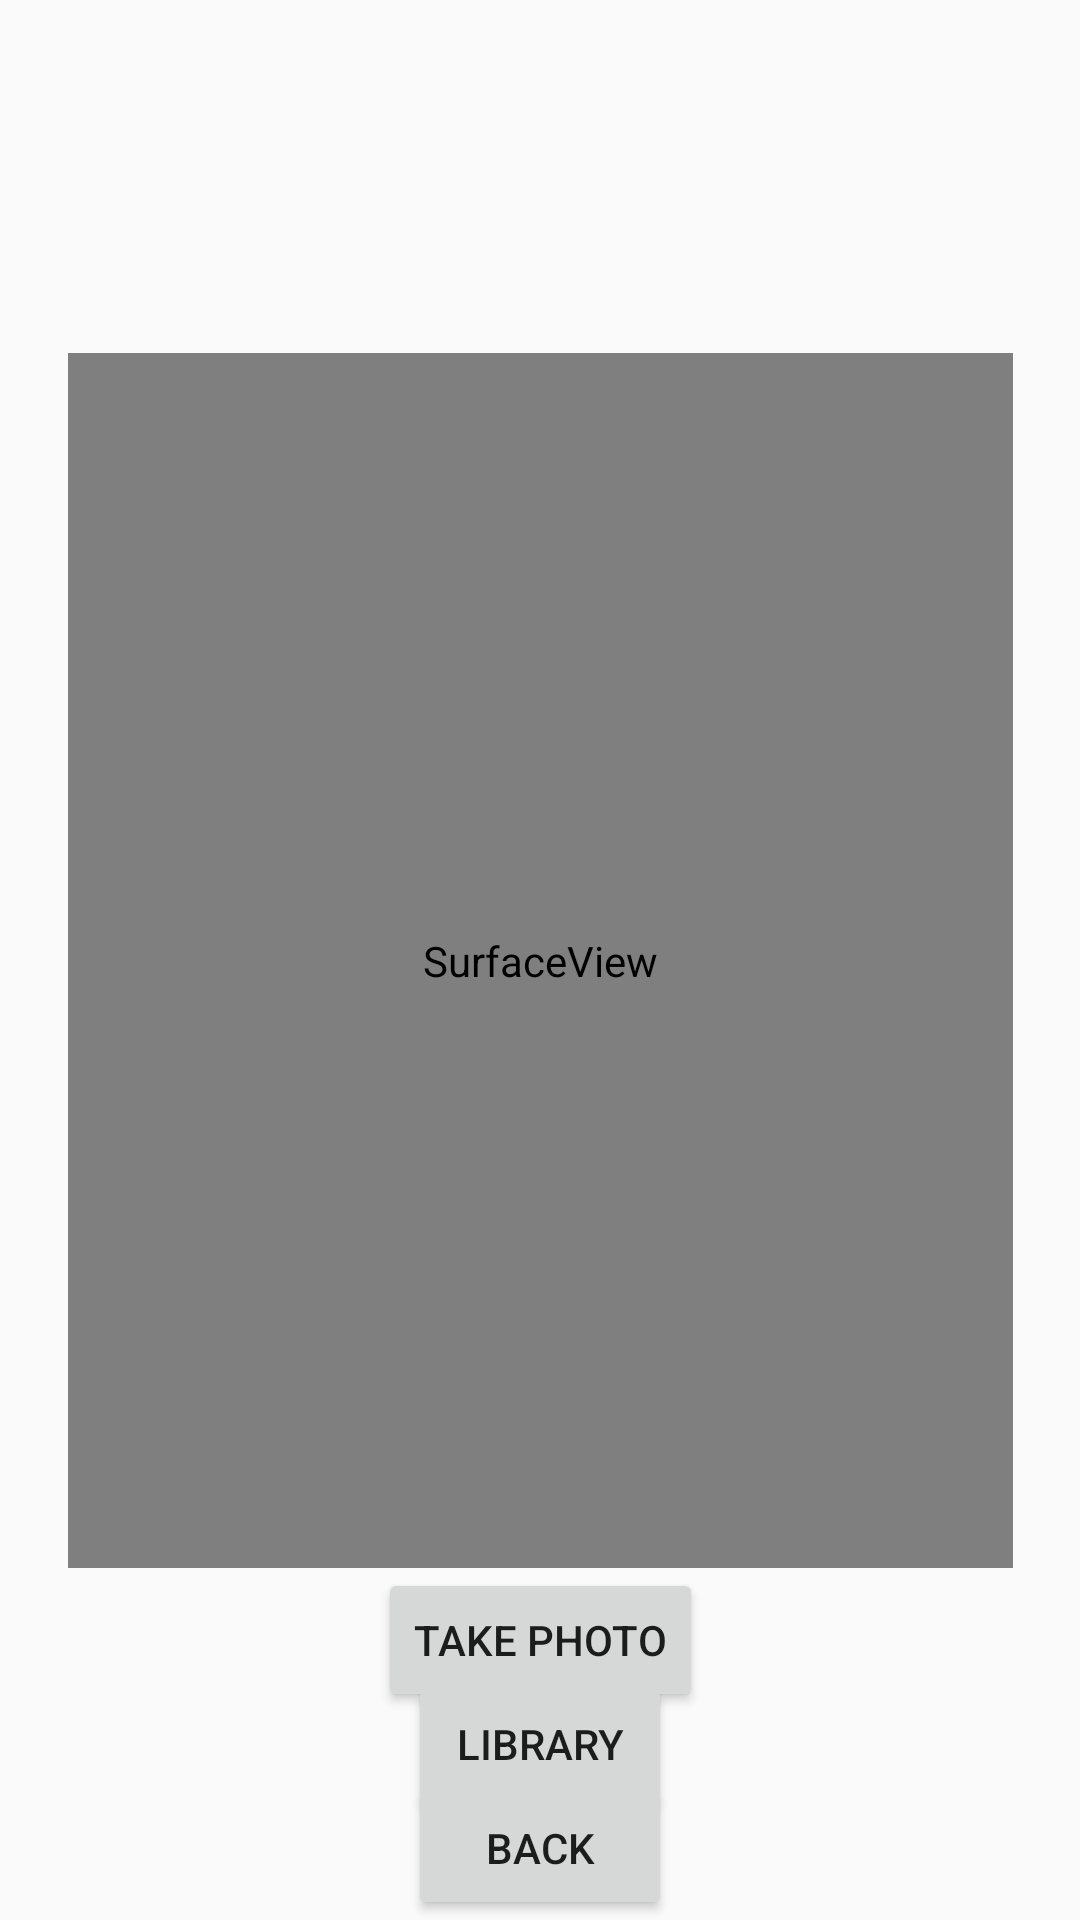

This screen was rendered from an Android layout file. Write that file and the resources it references.
<!-- AndroidManifest.xml: application theme Theme.AppCompat.Light -->
<!-- res/layout/fragment_camera.xml -->
<?xml version="1.0" encoding="utf-8"?>
<androidx.constraintlayout.widget.ConstraintLayout xmlns:android="http://schemas.android.com/apk/res/android"
                                                   xmlns:app="http://schemas.android.com/apk/res-auto"
                                                   xmlns:tools="http://schemas.android.com/tools"
                                                   android:layout_width="match_parent"
                                                   android:layout_height="match_parent"
                                                   tools:context=".tasks.camera.ui.CameraFragment"
                                                   android:id="@+id/cameraLayout">
    <SurfaceView
            android:layout_width="315dp"
            android:layout_height="405dp" android:id="@+id/surfaceView"
            app:layout_constraintStart_toStartOf="parent" app:layout_constraintEnd_toEndOf="parent"
            app:layout_constraintTop_toTopOf="parent" app:layout_constraintBottom_toBottomOf="parent"/>
    <Button
            android:text="Take Photo"
            android:layout_width="wrap_content"
            android:layout_height="wrap_content" android:id="@+id/butPhoto"
            app:layout_constraintStart_toStartOf="parent" app:layout_constraintHorizontal_bias="0.5"
            app:layout_constraintEnd_toEndOf="parent" app:layout_constraintTop_toBottomOf="@+id/surfaceView"/>
    <Button
            android:text="Back"
            android:layout_width="wrap_content"
            android:layout_height="wrap_content" android:id="@+id/butBack25"
            app:layout_constraintStart_toStartOf="parent" app:layout_constraintHorizontal_bias="0.5"
            app:layout_constraintEnd_toEndOf="parent" app:layout_constraintBottom_toBottomOf="parent"
    />
    <Button
            android:text="Library"
            android:layout_width="wrap_content"
            android:layout_height="wrap_content" android:id="@+id/butLib"
            app:layout_constraintTop_toBottomOf="@+id/butPhoto"
            app:layout_constraintBottom_toTopOf="@+id/butBack25" app:layout_constraintStart_toStartOf="parent"
            app:layout_constraintHorizontal_bias="0.5" app:layout_constraintEnd_toEndOf="parent"/>
</androidx.constraintlayout.widget.ConstraintLayout>
<!-- resources referenced by this layout -->
<resources>

</resources>
